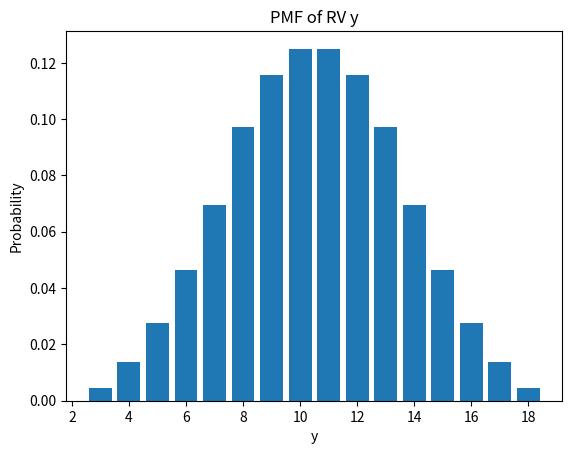
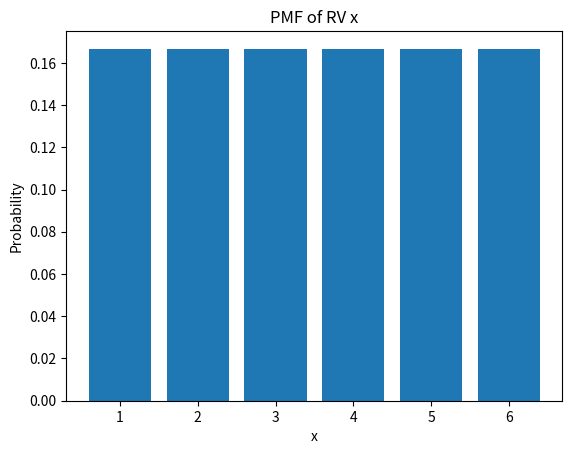
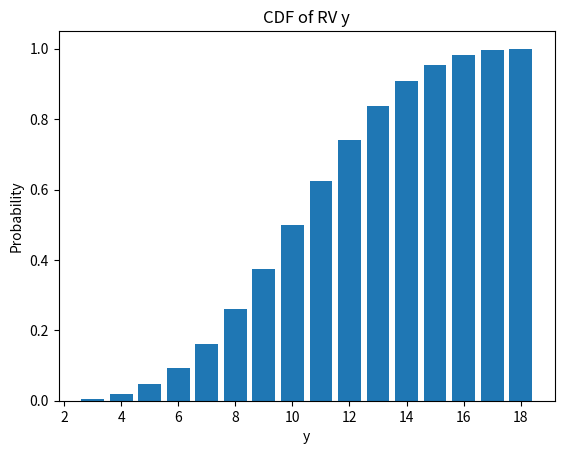
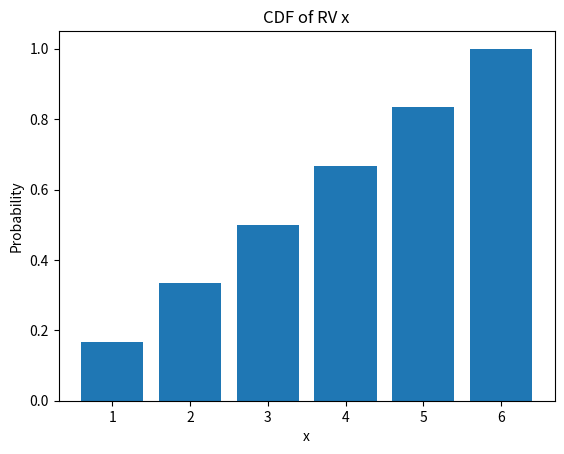
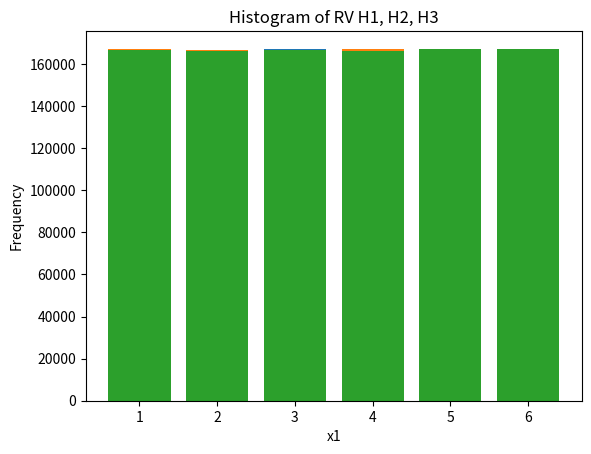
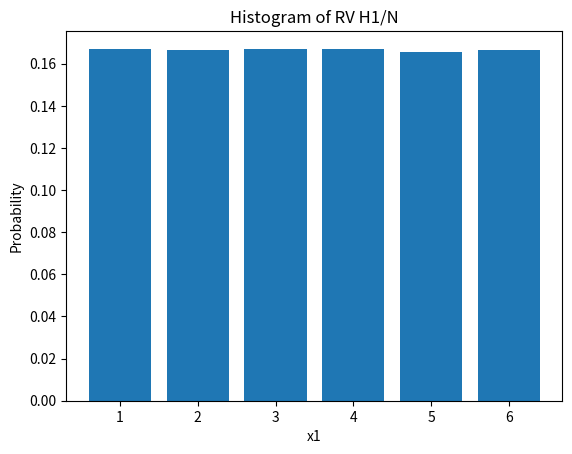
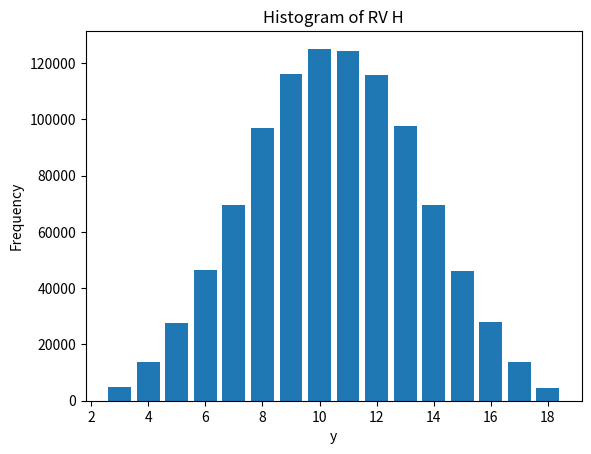

Python code for these plots, in order:
import numpy as np
import scipy as sp
import matplotlib.pyplot as plt

# Part a, find PMFs

x = np.arange(1,7)
y = np.arange(3,19) # y is the RV sum of three dice rolls

print("RV x: ", x)
print("RV y: ", y)

# PMF of y
def PMF_of_y(y, num_rolls, num_sides=6):
    # Number of elements in PMF is cardinality of y
    pmf = np.zeros(y.size)
    denominator = num_sides**num_rolls
    print(denominator)

    for i in range(y.size):
        # Figure out how many ways we can get y[i] with num_rolls dice
        # This is the numerator of the PMF
        numerator = 0
        for j in range(1, num_sides+1):
            for k in range(1, num_sides+1):
                for l in range(1, num_sides+1):
                    if j+k+l == y[i]:
                        numerator += 1

        pmf[i] = numerator/denominator

    return pmf

def PMF_of_x(x):
    # Number of elements in PMF is cardinality of x
    pmf = np.zeros(x.size)

    for i in range(x.size):
        pmf[i] = 1/6

    return pmf

# plot pmf of y as bar chart
plt.figure(1)
plt.bar(y, PMF_of_y(y, 3), align='center')
plt.title("PMF of RV y")
plt.xlabel("y")
plt.ylabel("Probability")
plt.show()

# plot pmf of x as bar graph
plt.figure(2)
plt.bar(x, PMF_of_x(x), align='center')
plt.title("PMF of RV x")
plt.xlabel("x")
plt.ylabel("Probability")
plt.show()

# Part b, now find the CDF of each var.

def CDF_of_y(y, num_rolls, num_sides=6):
    # Number of elements in CDF is cardinality of y
    cdf = np.zeros(y.size)
    denominator = num_sides**num_rolls

    for i in range(y.size):
        # Figure out how many ways we can get y[i] with num_rolls dice
        # This is the numerator of the CDF
        numerator = 0
        for j in range(1, num_sides+1):
            for k in range(1, num_sides+1):
                for l in range(1, num_sides+1):
                    if j+k+l <= y[i]:
                        numerator += 1

        cdf[i] = numerator/denominator

    return cdf

def CDF_of_x(x):
    # Number of elements in CDF is cardinality of x
    cdf = np.zeros(x.size)

    for i in range(x.size):
        cdf[i] = (i+1)/6

    return cdf

# plot cdf of y as bar chart
plt.figure(3)
plt.bar(y, CDF_of_y(y, 3), align='center')
plt.title("CDF of RV y")
plt.xlabel("y")
plt.ylabel("Probability")
plt.show()

# plot cdf of x as bar graph
plt.figure(4)
plt.bar(x, CDF_of_x(x), align='center')
plt.title("CDF of RV x")
plt.xlabel("x")
plt.ylabel("Probability")
plt.show()




def do_trials(num):
    # Try 100 dice rolls for each
    rng = np.random.default_rng()
    x1 = rng.integers(low=1, high=7, size=(num))
    x2 = rng.integers(low=1, high=7, size=(num))
    x3 = rng.integers(low=1, high=7, size=(num))

    y_out = np.sum([x1, x2, x3], axis=0)

    # print all variables
    print("x1: ", x1)
    print("x2: ", x2)
    print("x3: ", x3)
    print("y: ", y_out)

    def counter(trial, outcomes=6, min=1, max=6):
        H = np.zeros(outcomes)
        for i in range(trial.size):
            H[trial[i] - (min) ] += 1

        return H

    H1 = counter(x1)
    H2 = counter(x2)
    H3 = counter(x3)

    # plot H1, H2, H3 as bar charts
    plt.figure(5)
    plt.bar(np.arange(1,7), H1, align='center')
    plt.bar(np.arange(1,7), H2, align='center')
    plt.bar(np.arange(1,7), H3, align='center')
    plt.title("Histogram of RV H1, H2, H3")
    plt.xlabel("x1")
    plt.ylabel("Frequency")
    plt.show()

    # Try dividing H1 by N=100
    H1 = np.divide(H1, num)
    # plot this
    plt.figure(6)
    plt.bar(np.arange(1,7), H1, align='center')
    plt.title("Histogram of RV H1/N")
    plt.xlabel("x1")
    plt.ylabel("Probability")
    plt.show()

    H = counter(y_out, outcomes=16, min=3, max=18)
    # plot H as bar chart
    plt.figure(7)
    plt.bar(np.arange(3,19), H, align='center')
    plt.title("Histogram of RV H")
    plt.xlabel("y")
    plt.ylabel("Frequency")
    plt.show()

do_trials(1000000)